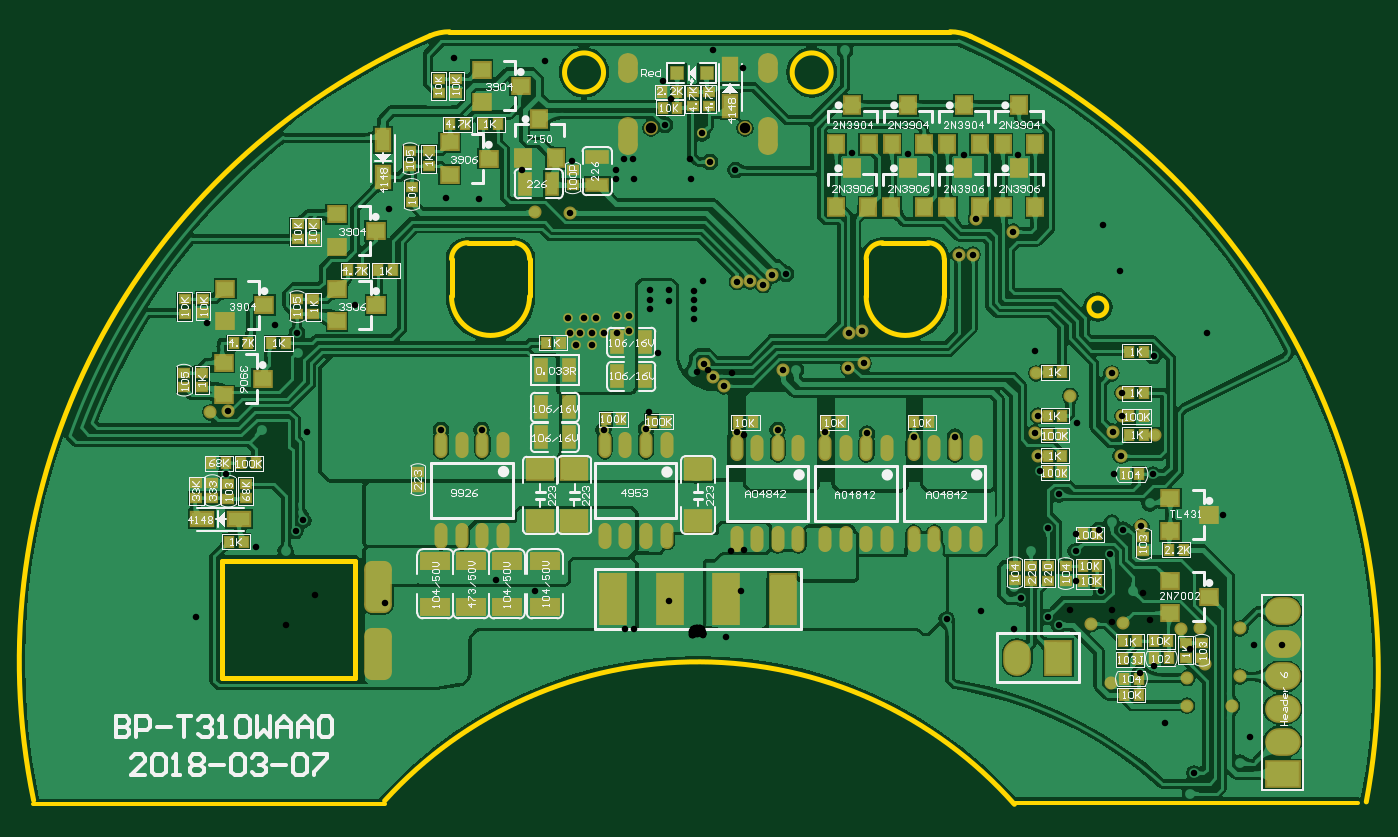
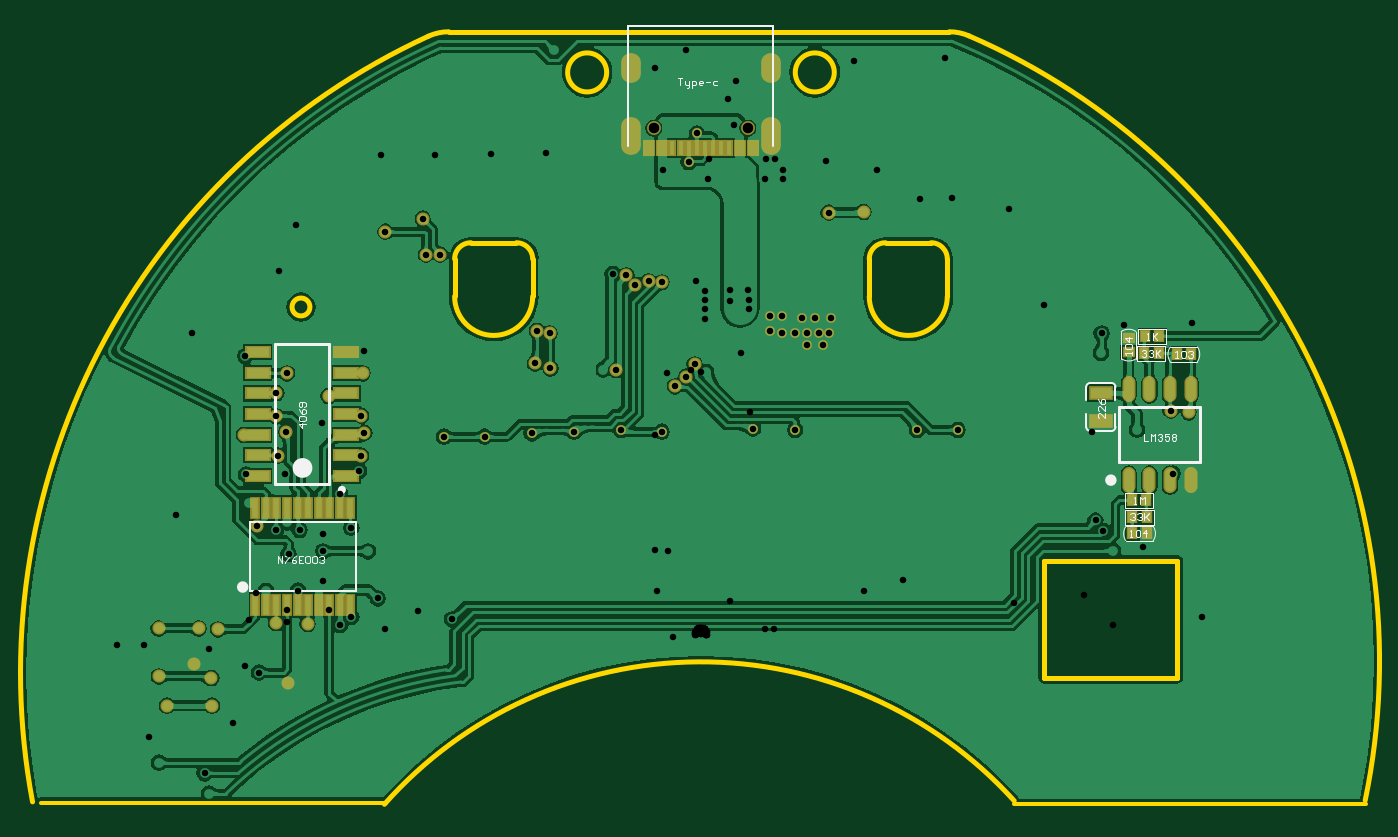
Circuit board: 13 layer files. Board 82.0 x 47.5 mm.
- drill: 10W三线圈-XT-RoundHoles.TXT (3920 bytes)
- drill: 10W三线圈-XT-SlotHoles.TXT (288 bytes)
- drill: 10W三线圈-XT.DRL (3635 bytes)
- bottom_copper: 10W三线圈-XT.GBL (74901 bytes)
- bottom_silk: 10W三线圈-XT.GBO (11822 bytes)
- paste: 10W三线圈-XT.GBP (5601 bytes)
- bottom_mask: 10W三线圈-XT.GBS (7364 bytes)
- outline: 10W三线圈-XT.GKO (5384 bytes)
- outline: 10W三线圈-XT.GM1 (4168 bytes)
- top_copper: 10W三线圈-XT.GTL (158905 bytes)
- top_silk: 10W三线圈-XT.GTO (72475 bytes)
- paste: 10W三线圈-XT.GTP (8197 bytes)
- top_mask: 10W三线圈-XT.GTS (11846 bytes)

=== drill: 10W三线圈-XT-RoundHoles.TXT ===
M48
;Layer_Color=9474304
;FILE_FORMAT=2:5
INCH,LZ
;TYPE=PLATED
T1F00S00C0.01575
T3F00S00C0.02559
%
T01
X-01373Y-00358
X-01366Y-00282
X-01361Y-00196
X-0128Y-00198
X-01275Y-00279
Y-00358
X-0119Y-0036
X-01187Y-00284
X-01184Y-00199
X-01072Y-00202
X-01073Y-00267
X-0106988Y0020965
X-0099803Y001998
X-0097441Y0024803
X-0095571Y0027362
X-00877Y00323
X-01256Y00142
X-01361Y00135
X0060236Y0003445
X0068504Y0005413
X006811Y-0000984
X0078248Y0008465
X0076575Y001122
X008061Y0019882
X0084646Y0025591
X0091437Y0024016
X0091437Y0019882
X0091482Y0012795
X0097539Y0010335
X010532Y0010237
X01029Y00025
X00952Y00023
X0087303Y0002067
X0084646Y0003937
X0099803Y0019193
X0100197Y002687
X0102854Y0025098
X0107382Y0025886
X0109346Y003148
X011063Y0020276
X0097146Y0025054
X0087402Y0033681
X0127165Y0028642
X01324Y00303
X0129Y0022
X01313Y00012
X0134744Y-0002854
X0141339
X01312Y-00104
X01293Y-00175
X01184
X01185Y-00108
X01227Y-00075
X01216Y00012
X01169Y0001
X0110466Y-0007847
X0106966Y-0009494
X01Y-00119
X01056Y-00205
X0113189Y-0021752
X01114Y-00261
X0120177Y-0033858
X0119095Y-003878
X01298Y-00376
X01312Y-00313
X0133563Y-0025098
X0110138Y0038484
X0100787Y0038681
X0102362Y0043012
X0100394Y0048819
X0102776Y0052559
Y0058169
X0100197Y005561
X0100197Y0062992
X0110335Y0067126
X0123228Y0072638
X01125Y0085335
X0102067Y0087697
X00919Y00894
X00833Y00893
X0076378Y0097244
X0067323Y0100394
X0066535Y0091732
X0063189
X00601Y00731
X00713Y00686
X0081496Y0068307
X008189Y0062992
X0082284Y0052756
X0081496Y0048591
X0082284Y0043012
X0082776Y0039272
X0091831Y0050984
X0090158Y005748
X011063Y0048031
X0062205Y0047638
X0052362
X0040945Y0048425
X0030709Y0048819
X0019291Y0049213
X0020473Y0063783
X002372Y0063878
X00297Y00641
X0036417Y0064173
X0040157Y0065354
X0039724Y0073228
X0036614Y0072638
X00296Y00839
X00293Y00901
X0021358Y0087008
X0018012Y0086713
X0015847Y0084355
X00223Y00964
X002Y01038
X00226Y01187
X0037402Y0116437
X0050787Y0116142
X0064468Y0115748
X0077559Y0115945
X00928Y01156
X00929Y01062
X0098032Y0098819
X0107776Y009813
X00588Y01344
X00501Y01343
X00421Y01344
X003563Y0141142
X0011024Y0137008
X-0008563Y0133858
X-00133Y01328
X-00115Y01388
X-0007992Y0123135
X0000984Y0121063
X0002953Y0114173
X0009055Y0112205
X-0015551Y01125
X-0017618
X-001752Y0110039
X-0015453Y0109941
X-0019783
X-0019882Y0112205
X-001998Y0114764
X-0018012
X-0015846
X-0030413Y0114469
X-00285Y01206
X-00251Y01208
X-0030948Y0101906
X-0039393Y010206
X-0042618Y0112303
X-0052953Y0105217
X-0060925Y0105413
X-0074705Y0102657
X-00887Y01074
X-00899Y01142
X-00838Y01139
X-00837Y01269
X-00755Y0131
X-00699Y0134
X-006624Y0129331
X-00686Y0122
X-0049016Y012874
X-0059055Y0139272
X-0037008Y0138583
X-00348Y0091
X-00353Y00852
X-0031496Y0076294
X-0027559
X-0024606
X-0025591Y0072835
X-0022835
X-0019685Y0072638
X-0016732Y0073327
Y0076772
X-0019685
X-00195Y00845
Y00904
X-0011516Y0083169
X-000935Y0082972
Y0080709
Y0078445
Y0076181
X-0006988Y007815
Y0080512
Y0083071
X-0011713Y0080807
Y0078543
X0002Y00752
X0001476Y0065158
X-000128Y0063287
X0003543Y0062131
X0006299Y0059842
X0009449Y0048819
X-0012598Y0049606
X-0022835Y0049213
X-0025591Y0069882
X-0029528
X-0028543Y0072835
X-0030948
X-00651Y00783
X-00661Y00887
X-0075886Y007441
X-0083071Y0079528
X-0097063Y0072654
X-009685Y0067913
X-0102362Y0074606
X-01018Y00898
X-01106Y009
X-01189Y00899
X-0118799Y0075098
X-011811Y0053543
X-0113779Y0053937
X-01056Y00493
X-0094784Y0048819
X-0114272Y0038681
X-0121457Y003937
X-01292Y004
X-01388Y00409
X-01359Y00551
X-0135Y00626
X-01123Y01004
X-01031Y00998
X-01063Y01072
X-0099Y01073
X-00995Y01142
X-0092815Y009252
X-0062205Y0049213
X-0052362
X00114Y00735
X00122Y00784
X0012659Y0085249
X0009449Y0085039
X00017Y00856
X-01484Y00409
T03
X-0011339Y0122313
X0011417
M30

=== drill: 10W三线圈-XT-SlotHoles.TXT ===
M48
;Layer_Color=9474304
;FILE_FORMAT=2:5
INCH,LZ
;TYPE=PLATED
T2F00S00C0.02362
%
G90
G05
T02
G00X0017008Y0118179
M15
G01Y012251
M16
G00X0017028Y013562
M15
G01Y0137982
M16
G00X-0017028Y013562
M15
G01Y0137982
M16
G00X-0017028Y0118179
M15
G01Y012251
M16
M17
M30

=== drill: 10W三线圈-XT.DRL (3635 bytes, source withheld) ===
=== bottom_copper: 10W三线圈-XT.GBL (74901 bytes, source omitted) ===
=== bottom_silk: 10W三线圈-XT.GBO (11822 bytes, source omitted) ===
=== paste: 10W三线圈-XT.GBP (5601 bytes, source withheld) ===
=== bottom_mask: 10W三线圈-XT.GBS (7364 bytes, source omitted) ===
=== outline: 10W三线圈-XT.GKO (5384 bytes, source withheld) ===
=== outline: 10W三线圈-XT.GM1 (4168 bytes, source withheld) ===
=== top_copper: 10W三线圈-XT.GTL (158905 bytes, source omitted) ===
=== top_silk: 10W三线圈-XT.GTO (72475 bytes, source omitted) ===
=== paste: 10W三线圈-XT.GTP (8197 bytes, source omitted) ===
=== top_mask: 10W三线圈-XT.GTS (11846 bytes, source omitted) ===
